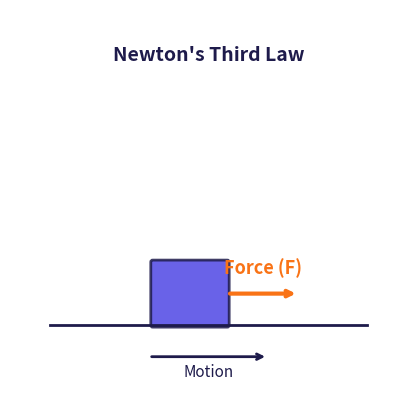

Source code (Python):
"""
Lightweight, fully local diagram generator for Physics/Astronomy scenes.

Stable Diffusion (used for Biology/Chemistry/Earth Science scenes) does not
handle abstract physics concepts well and cannot render legible text, so
Physics scenes are instead illustrated with simple, matplotlib-drawn
schematic diagrams. These are less "photographic" but they are actually
readable, on-topic, and can include real labels - something Stable
Diffusion can never do.

This is a small, template-based system: a handful of common diagram
archetypes (motion/force, orbit/gravity, wave, energy levels) plus a
generic "concept card" fallback for anything that doesn't match a template.
It is not meant to draw an accurate diagram for every possible physics
topic - it is meant to always produce something clean, legible, and
on-topic instead of Stable Diffusion's garbled or irrelevant guesses.

Each template is deterministically randomized (seeded from the scene's own
title/narration/visual_prompt) so that several scenes matching the same
template - which is common within one video - don't render the identical
picture over and over. Same scene text always regenerates the same
diagram, but different scenes look visibly different from each other.
"""

import hashlib
import os
import random

import matplotlib
matplotlib.use("Agg")  # headless rendering, no GUI backend needed
import matplotlib.pyplot as plt
import matplotlib.patches as patches
import numpy as np


FIGURE_SIZE_PX = 512
DPI = 100
FIGSIZE = (FIGURE_SIZE_PX / DPI, FIGURE_SIZE_PX / DPI)

BACKGROUND_COLOR = "#FFFFFF"
TEXT_COLOR = "#1E1B4B"

# A few accent/secondary color pairs to rotate through so scenes sharing a
# template don't also share identical colors.
COLOR_PALETTES = [
    ("#4F46E5", "#F97316"),  # indigo / orange (site's UI accent)
    ("#0EA5E9", "#DB2777"),  # sky blue / pink
    ("#059669", "#D97706"),  # green / amber
    ("#7C3AED", "#DC2626"),  # violet / red
]


TEMPLATES = {
    "force_motion": [
        "force", "newton", "acceleration", "motion", "friction", "momentum",
        "velocity", "mass", "push", "pull", "collision",
    ],
    "orbit_gravity": [
        "orbit", "planet", "gravity", "black hole", "star", "galaxy",
        "solar system", "moon", "satellite", "sun", "space", "universe",
        "cosmic", "gravitational",
    ],
    "wave": [
        "wave", "frequency", "wavelength", "sound", "light", "amplitude",
        "oscillation", "vibration", "electromagnetic",
    ],
    "energy_levels": [
        "energy", "electron", "photon", "quantum", "level", "atom",
        "excited", "emission",
    ],
}


def _pick_template(*texts):
    combined = " ".join(t.lower() for t in texts if t)
    best_template = None
    best_score = 0
    for template_name, keywords in TEMPLATES.items():
        score = sum(1 for keyword in keywords if keyword in combined)
        if score > best_score:
            best_score = score
            best_template = template_name
    return best_template


def _seed_from_text(*texts):
    """Deterministic seed derived from the scene's own text, so the same
    scene always regenerates the same diagram, but different scenes (even
    ones sharing a template) get different random choices."""
    combined = "|".join(t or "" for t in texts)
    digest = hashlib.sha256(combined.encode("utf-8")).hexdigest()
    return int(digest, 16) % (2 ** 32)


def _new_figure():
    fig, ax = plt.subplots(figsize=FIGSIZE, dpi=DPI)
    fig.patch.set_facecolor(BACKGROUND_COLOR)
    ax.set_facecolor(BACKGROUND_COLOR)
    ax.set_xlim(0, 10)
    ax.set_ylim(0, 10)
    ax.axis("off")
    return fig, ax


def _draw_force_motion(ax, title, rng):
    accent, secondary = rng.choice(COLOR_PALETTES)
    flip = rng.choice([True, False])
    box_x = rng.uniform(3.0, 4.2)
    box_w = rng.uniform(1.8, 2.6)

    ground_x1, ground_x2 = (9, 1) if flip else (1, 9)
    ax.plot([1, 9], [2, 2], color=TEXT_COLOR, linewidth=2)

    box = patches.FancyBboxPatch(
        (box_x, 2), box_w, 1.6,
        boxstyle="round,pad=0.05",
        linewidth=2, edgecolor=TEXT_COLOR, facecolor=accent, alpha=0.85,
    )
    ax.add_patch(box)

    arrow_dx = -1.8 if flip else 1.8
    arrow_start_x = box_x if flip else box_x + box_w
    ax.annotate(
        "", xy=(arrow_start_x + arrow_dx, 2.8), xytext=(arrow_start_x, 2.8),
        arrowprops=dict(arrowstyle="->", color=secondary, linewidth=3),
    )
    ax.text(arrow_start_x + arrow_dx / 2, 3.3, "Force (F)", color=secondary,
            fontsize=13, ha="center", weight="bold")

    motion_x1, motion_x2 = (ground_x2 - 2.5, ground_x2) if flip else (ground_x1 + 2.5, ground_x1 + 5.5)
    ax.annotate(
        "", xy=(motion_x2, 1.2), xytext=(motion_x1, 1.2),
        arrowprops=dict(arrowstyle="->", color=TEXT_COLOR, linewidth=2),
    )
    ax.text((motion_x1 + motion_x2) / 2, 0.7, "Motion", color=TEXT_COLOR,
            fontsize=11, ha="center")
    ax.text(5, 8.7, title, color=TEXT_COLOR, fontsize=14,
            ha="center", weight="bold")


def _draw_orbit_gravity(ax, title, rng):
    accent, secondary = rng.choice(COLOR_PALETTES)
    center = (5, 5)
    center_radius = rng.uniform(0.7, 1.1)
    ax.add_patch(patches.Circle(center, center_radius, facecolor=TEXT_COLOR, edgecolor="none"))

    ring_count = rng.choice([1, 2, 3])
    base_radius = rng.uniform(1.8, 2.4)
    radii = [base_radius + i * rng.uniform(0.8, 1.2) for i in range(ring_count)]
    for radius in radii:
        ax.add_patch(patches.Circle(
            center, radius, facecolor="none",
            edgecolor=accent, linewidth=1.5, linestyle="--",
        ))

    orbiting_body_count = rng.choice([1, 1, 2])  # usually 1, sometimes 2
    body_colors = [secondary, accent]
    for i in range(orbiting_body_count):
        orbit_radius = rng.choice(radii)
        orbit_angle = np.radians(rng.uniform(0, 360))
        orbit_point = (
            center[0] + orbit_radius * np.cos(orbit_angle),
            center[1] + orbit_radius * np.sin(orbit_angle),
        )
        body_size = rng.uniform(0.25, 0.42)
        ax.add_patch(patches.Circle(
            orbit_point, body_size, facecolor=body_colors[i % 2], edgecolor="none",
        ))

    ax.text(5, 8.9, title, color=TEXT_COLOR, fontsize=14, ha="center", weight="bold")


def _draw_wave(ax, title, rng):
    accent, secondary = rng.choice(COLOR_PALETTES)
    frequency = rng.uniform(1.2, 2.3)
    amplitude = rng.uniform(1.3, 2.1)

    x = np.linspace(0.5, 9.5, 400)
    y = 5 + amplitude * np.sin((x - 0.5) * frequency)
    ax.plot(x, y, color=accent, linewidth=3)
    ax.plot([0.5, 9.5], [5, 5], color=TEXT_COLOR, linewidth=1, linestyle=":")

    marker_end = rng.uniform(3.5, 5.0)
    ax.annotate(
        "", xy=(marker_end, 2.6), xytext=(0.5, 2.6),
        arrowprops=dict(arrowstyle="<->", color=secondary, linewidth=2),
    )
    ax.text((0.5 + marker_end) / 2, 2.1, "Wavelength", color=secondary,
            fontsize=11, ha="center")
    ax.text(5, 8.9, title, color=TEXT_COLOR, fontsize=14, ha="center", weight="bold")


def _draw_energy_levels(ax, title, rng):
    accent, secondary = rng.choice(COLOR_PALETTES)
    level_count = rng.choice([3, 4])
    levels_y = np.linspace(2.2, 7.2, level_count)
    labels = ["Ground state"] + [f"Excited state {i}" for i in range(1, level_count)]

    for y, label in zip(levels_y, labels):
        ax.plot([2, 8], [y, y], color=TEXT_COLOR, linewidth=2.5)
        ax.text(8.3, y, label, color=TEXT_COLOR, fontsize=9, va="center")

    transition_start = rng.randrange(0, level_count - 1)
    ax.annotate(
        "", xy=(4, levels_y[transition_start + 1]), xytext=(4, levels_y[transition_start]),
        arrowprops=dict(arrowstyle="->", color=secondary, linewidth=2.5),
    )
    ax.text(3.5, (levels_y[transition_start] + levels_y[transition_start + 1]) / 2,
            "Photon", color=secondary, fontsize=11, ha="right")
    ax.text(5, 9.2, title, color=TEXT_COLOR, fontsize=13, ha="center", weight="bold")


def _draw_concept_card(ax, title, rng):
    accent, secondary = rng.choice(COLOR_PALETTES)
    # Generic, clean fallback: the scene's own title, large and centered,
    # on an accent-colored card, with a small decorative accent shape so
    # repeats of this fallback still look distinct from each other.
    card = patches.FancyBboxPatch(
        (0.6, 3), 8.8, 4,
        boxstyle="round,pad=0.1",
        linewidth=0, facecolor=accent, alpha=0.12,
    )
    ax.add_patch(card)

    if rng.choice([True, False]):
        ax.add_patch(patches.Circle((1.6, 7.6), 0.35, facecolor=secondary, alpha=0.7))
    else:
        ax.add_patch(patches.RegularPolygon((1.6, 7.6), 4, radius=0.4, facecolor=secondary, alpha=0.7))

    ax.text(
        5, 5, title, color=TEXT_COLOR, fontsize=16, ha="center", va="center",
        weight="bold", wrap=True,
    )


_DRAW_FUNCTIONS = {
    "force_motion": _draw_force_motion,
    "orbit_gravity": _draw_orbit_gravity,
    "wave": _draw_wave,
    "energy_levels": _draw_energy_levels,
}


def generate_diagram(title, narration, visual_prompt, output_path):
    """
    Render a schematic diagram PNG for a Physics/Astronomy scene, in place
    of asking Stable Diffusion for a photographic image it can't produce
    well. Picks the best-matching template by keyword overlap across the
    scene's title/narration/visual_prompt, falling back to a plain,
    legible title card if nothing matches. Diagram parameters (colors,
    angles, counts) are seeded from the scene's own text, so repeated
    scenes of the same template don't render an identical picture.

    Returns the output path (matching generate_image's interface).
    """
    template_name = _pick_template(title, narration, visual_prompt)
    draw_function = _DRAW_FUNCTIONS.get(template_name, _draw_concept_card)
    rng = random.Random(_seed_from_text(title, narration, visual_prompt))

    fig, ax = _new_figure()
    draw_function(ax, title or "", rng)

    output_dir = os.path.dirname(output_path)
    if output_dir:
        os.makedirs(output_dir, exist_ok=True)

    fig.savefig(output_path, facecolor=fig.get_facecolor())
    plt.close(fig)

    return output_path


if __name__ == "__main__":
    generate_diagram(
        title="Newton's Third Law",
        narration="For every action there is an equal and opposite reaction.",
        visual_prompt="Two balls colliding, force applied",
        output_path="modules/media_generator/output/test_diagram.png",
    )
